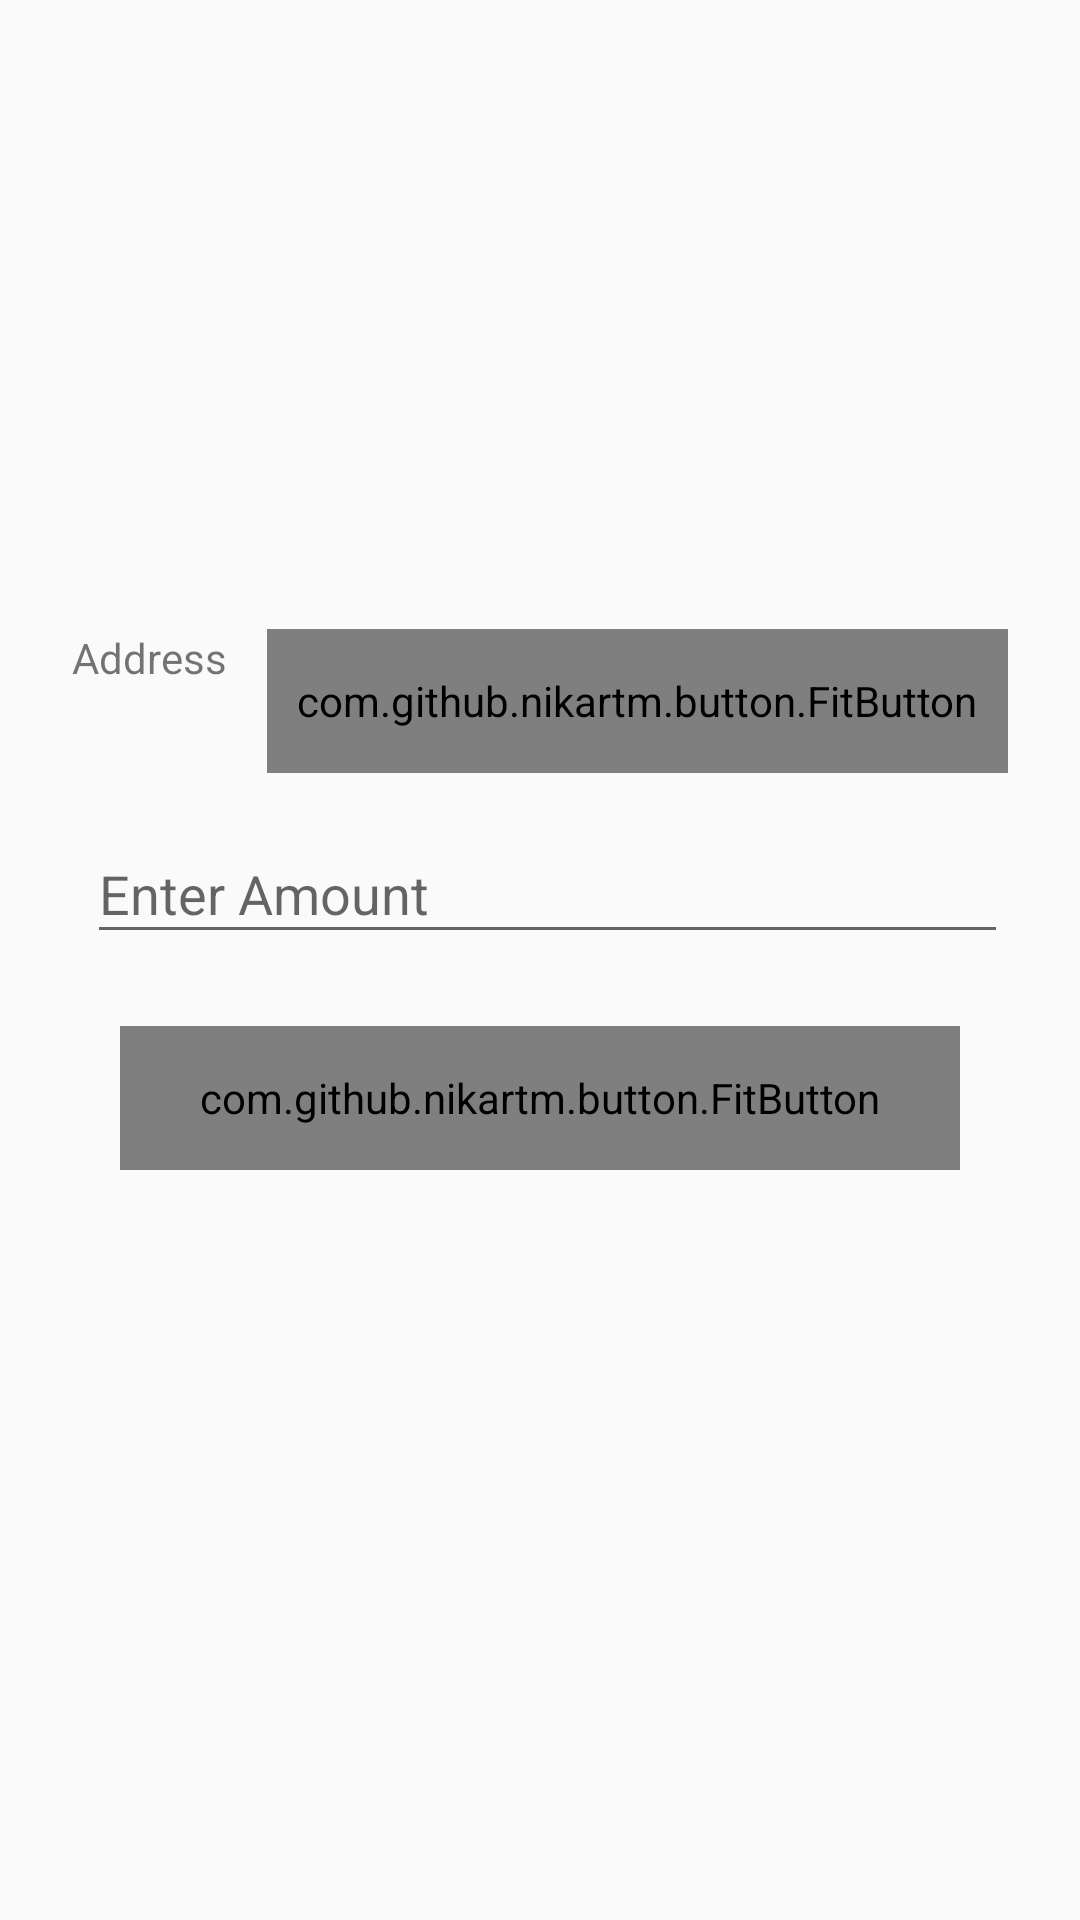

Reconstruct the res/layout file that produces this screen, plus the resources it refers to.
<!-- AndroidManifest.xml: application theme AppTheme -->
<!-- res/layout/content_deposit.xml -->
<?xml version="1.0" encoding="utf-8"?>

<android.support.constraint.ConstraintLayout xmlns:android="http://schemas.android.com/apk/res/android"
    xmlns:app="http://schemas.android.com/apk/res-auto"
    xmlns:tools="http://schemas.android.com/tools"
    android:layout_width="match_parent"
    android:layout_height="match_parent"
    app:layout_behavior="@string/appbar_scrolling_view_behavior"
    tools:context=".DepositActivity"
    tools:showIn="@layout/activity_deposit">

    <LinearLayout
        android:layout_width="match_parent"
        android:layout_height="match_parent"
        android:gravity="center"
        android:orientation="vertical"
        android:paddingLeft="24dp"
        android:paddingTop="20dp"
        android:paddingRight="24dp">

        <LinearLayout
            android:layout_width="fill_parent"
            android:layout_height="wrap_content"
            android:orientation="horizontal">

            <TextView
                android:id="@+id/txt_address"
                android:layout_width="fill_parent"
                android:layout_height="wrap_content"
                android:layout_centerVertical="true"
                android:layout_weight="1"
                android:maxLines="2"
                android:text="Address" />

            <com.github.nikartm.button.FitButton
                android:id="@+id/bt_copy"
                android:layout_width="wrap_content"
                android:layout_height="48dp"
                android:gravity="center"
                android:padding="10dp"
                app:fb_backgroundColor="@color/colorAccent"
                app:fb_cornerRadius="12dp"
                app:fb_icon="@drawable/ic_content_copy_black_24dp"
                app:fb_iconColor="#FFF"
                app:fb_iconPosition="left"
                app:fb_shape="rectangle"
                app:fb_text=""
                app:fb_textColor="#FFF"
                app:fb_textPaddingStart="8dp" />

        </LinearLayout>

        <android.support.design.widget.TextInputLayout
            android:layout_width="match_parent"
            android:layout_height="wrap_content"
            android:layout_marginTop="8dp"
            android:layout_marginBottom="8dp">

            <EditText
                android:id="@+id/etqr"
                android:layout_width="match_parent"
                android:layout_height="wrap_content"
                android:layout_marginStart="5dp"
                android:layout_marginLeft="5dp"
                android:layout_marginTop="10dp"
                android:hint="Enter Amount"
                android:inputType="number" />
        </android.support.design.widget.TextInputLayout>


        <com.github.nikartm.button.FitButton
            android:id="@+id/btn"
            android:layout_width="match_parent"
            android:layout_height="48dp"
            android:layout_margin="16dp"
            android:gravity="center"
            app:fb_backgroundColor="@color/colorAccent"
            app:fb_cornerRadius="24dp"
            app:fb_rippleColor="#DCEDC8"
            app:fb_shape="rectangle"
            app:fb_text="Deposit"
            app:fb_textColor="#F5F5F5"
            app:fb_textSize="18dp" />

        <TextView
            android:id="@+id/display"
            android:layout_width="match_parent"
            android:layout_height="wrap_content"
            android:layout_marginTop="10dp" />


        <ImageView
            android:id="@+id/iv"
            android:layout_width="wrap_content"
            android:layout_height="wrap_content"
            android:layout_gravity="center"
            android:layout_marginTop="15dp" />
    </LinearLayout>

</android.support.constraint.ConstraintLayout>
<!-- res/layout/activity_deposit.xml (included above) -->
<?xml version="1.0" encoding="utf-8"?>

<android.support.design.widget.CoordinatorLayout xmlns:android="http://schemas.android.com/apk/res/android"
    xmlns:app="http://schemas.android.com/apk/res-auto"
    xmlns:tools="http://schemas.android.com/tools"
    android:layout_width="match_parent"
    android:layout_height="match_parent"
    tools:context=".DepositActivity">

    <android.support.design.widget.AppBarLayout
        android:layout_width="match_parent"
        android:layout_height="wrap_content"
        android:theme="@style/AppTheme.AppBarOverlay">

        <android.support.v7.widget.Toolbar
            android:id="@+id/toolbar"
            android:layout_width="match_parent"
            android:layout_height="?attr/actionBarSize"
            android:background="?attr/colorPrimary"
            app:popupTheme="@style/AppTheme.PopupOverlay" />

    </android.support.design.widget.AppBarLayout>

    <include layout="@layout/content_deposit" />

</android.support.design.widget.CoordinatorLayout>
<!-- resources referenced by this layout -->
<resources>
  <color name="colorAccent">#fbb101</color>
  <!-- drawable ic_content_copy_black_24dp (drawable) -->
  <vector android:height="24dp" android:tint="#101739"
      android:viewportHeight="24.0" android:viewportWidth="24.0"
      android:width="24dp" xmlns:android="http://schemas.android.com/apk/res/android">
      <path android:fillColor="#FF000000" android:pathData="M16,1L4,1c-1.1,0 -2,0.9 -2,2v14h2L4,3h12L16,1zM19,5L8,5c-1.1,0 -2,0.9 -2,2v14c0,1.1 0.9,2 2,2h11c1.1,0 2,-0.9 2,-2L21,7c0,-1.1 -0.9,-2 -2,-2zM19,21L8,21L8,7h11v14z"/>
  </vector>
  <style name="AppTheme.AppBarOverlay" parent="ThemeOverlay.AppCompat.Dark" />
  <style name="AppTheme.PopupOverlay" parent="ThemeOverlay.AppCompat.Dark" />
  <style name="AppTheme" parent="Theme.AppCompat.Light.DarkActionBar">
          
          <item name="colorPrimary">@color/colorPrimary</item>
          <item name="colorPrimaryDark">@color/colorPrimaryDark</item>
          <item name="colorAccent">@color/colorAccent</item>
      </style>
  <color name="colorPrimary">#24233d</color>
  <color name="colorPrimaryDark">#204061</color>
</resources>
